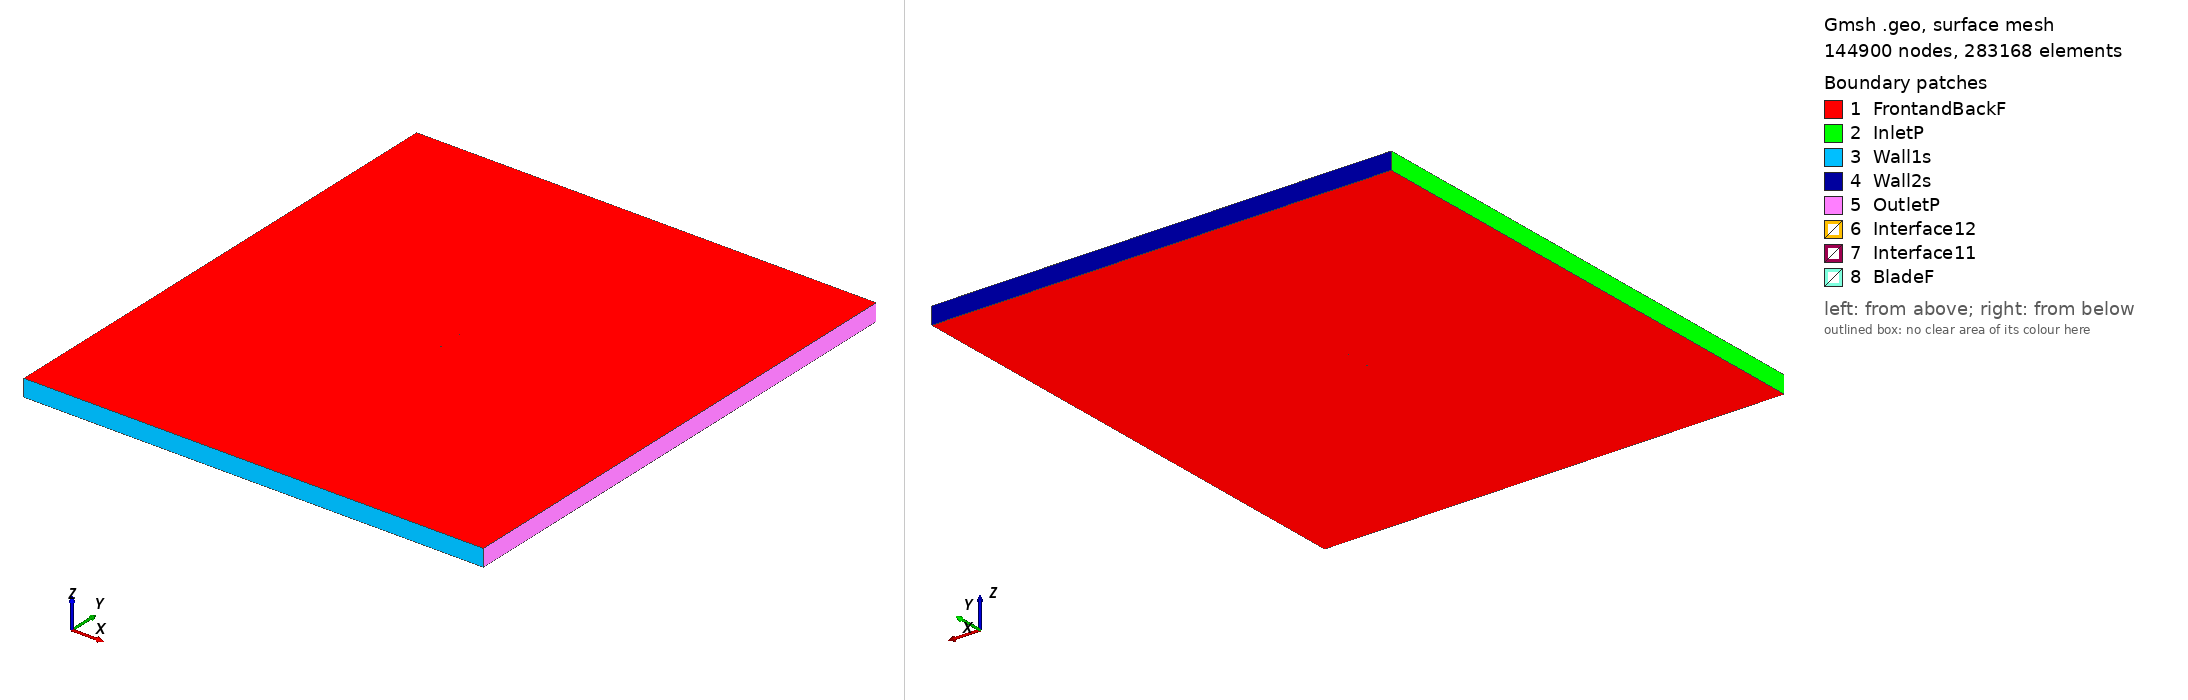

Gmsh geometry script, surface-meshed: 144900 nodes, 283168 surface elements. Boundary patches (legend numbers): 1 FrontandBackF, 2 InletP, 3 Wall1s, 4 Wall2s, 5 OutletP, 6 Interface12, 7 Interface11, 8 BladeF. Left view from above one corner, right view from below the opposite corner. Legend entries are the model's physical surfaces. The drawing asked Gmsh for element sizes between 1% and 20% of the model's largest extent; the script's own settings can give other sizes.

=== fx73k170_tsr_4.2145_aoa_7.773.geo (drawn) ===
SetFactory("OpenCASCADE");

Point(1) = {0.074595, 0.719262, 0, 1.0};
Point(2) = {0.073280, 0.719792, 0, 1.0};
Point(3) = {0.070969, 0.720740, 0, 1.0};
Point(4) = {0.068382, 0.721814, 0, 1.0};
Point(5) = {0.065536, 0.723031, 0, 1.0};
Point(6) = {0.062438, 0.724395, 0, 1.0};
Point(7) = {0.059107, 0.725911, 0, 1.0};
Point(8) = {0.055557, 0.727572, 0, 1.0};
Point(9) = {0.051803, 0.729369, 0, 1.0};
Point(10) = {0.047859, 0.731285, 0, 1.0};
Point(11) = {0.043736, 0.733282, 0, 1.0};
Point(12) = {0.039448, 0.735304, 0, 1.0};
Point(13) = {0.035005, 0.737285, 0, 1.0};
Point(14) = {0.030418, 0.739159, 0, 1.0};
Point(15) = {0.025704, 0.740903, 0, 1.0};
Point(16) = {0.020887, 0.742527, 0, 1.0};
Point(17) = {0.015983, 0.744014, 0, 1.0};
Point(18) = {0.011016, 0.745355, 0, 1.0};
Point(19) = {0.006004, 0.746520, 0, 1.0};
Point(20) = {0.000966, 0.747503, 0, 1.0};
Point(21) = {-0.004072, 0.748319, 0, 1.0};
Point(22) = {-0.009091, 0.748964, 0, 1.0};
Point(23) = {-0.014064, 0.749449, 0, 1.0};
Point(24) = {-0.018970, 0.749780, 0, 1.0};
Point(25) = {-0.023788, 0.749963, 0, 1.0};
Point(26) = {-0.028496, 0.750000, 0, 1.0};
Point(27) = {-0.033074, 0.749899, 0, 1.0};
Point(28) = {-0.037502, 0.749665, 0, 1.0};
Point(29) = {-0.041756, 0.749308, 0, 1.0};
Point(30) = {-0.045820, 0.748836, 0, 1.0};
Point(31) = {-0.049676, 0.748259, 0, 1.0};
Point(32) = {-0.053306, 0.747584, 0, 1.0};
Point(33) = {-0.056693, 0.746822, 0, 1.0};
Point(34) = {-0.059821, 0.745982, 0, 1.0};
Point(35) = {-0.062677, 0.745078, 0, 1.0};
Point(36) = {-0.065247, 0.744124, 0, 1.0};
Point(37) = {-0.067518, 0.743131, 0, 1.0};
Point(38) = {-0.069480, 0.742119, 0, 1.0};
Point(39) = {-0.071118, 0.741111, 0, 1.0};
Point(40) = {-0.072428, 0.740127, 0, 1.0};
Point(41) = {-0.073403, 0.739156, 0, 1.0};
Point(42) = {-0.074035, 0.738246, 0, 1.0};
Point(43) = {-0.074311, 0.737466, 0, 1.0};
Point(44) = {-0.074231, 0.736812, 0, 1.0};
Point(45) = {-0.073804, 0.736224, 0, 1.0};
Point(46) = {-0.073046, 0.735595, 0, 1.0};
Point(47) = {-0.071966, 0.734902, 0, 1.0};
Point(48) = {-0.070564, 0.734179, 0, 1.0};
Point(49) = {-0.068843, 0.733429, 0, 1.0};
Point(50) = {-0.066813, 0.732658, 0, 1.0};
Point(51) = {-0.064480, 0.731868, 0, 1.0};
Point(52) = {-0.061857, 0.731066, 0, 1.0};
Point(53) = {-0.058954, 0.730257, 0, 1.0};
Point(54) = {-0.055782, 0.729444, 0, 1.0};
Point(55) = {-0.052354, 0.728636, 0, 1.0};
Point(56) = {-0.048686, 0.727837, 0, 1.0};
Point(57) = {-0.044794, 0.727052, 0, 1.0};
Point(58) = {-0.040693, 0.726287, 0, 1.0};
Point(59) = {-0.036398, 0.725547, 0, 1.0};
Point(60) = {-0.031931, 0.724839, 0, 1.0};
Point(61) = {-0.027309, 0.724169, 0, 1.0};
Point(62) = {-0.022552, 0.723540, 0, 1.0};
Point(63) = {-0.017679, 0.722965, 0, 1.0};
Point(64) = {-0.012710, 0.722448, 0, 1.0};
Point(65) = {-0.007664, 0.722005, 0, 1.0};
Point(66) = {-0.002563, 0.721651, 0, 1.0};
Point(67) = {0.002574, 0.721396, 0, 1.0};
Point(68) = {0.007726, 0.721251, 0, 1.0};
Point(69) = {0.012871, 0.721216, 0, 1.0};
Point(70) = {0.017984, 0.721260, 0, 1.0};
Point(71) = {0.023034, 0.721338, 0, 1.0};
Point(72) = {0.027994, 0.721398, 0, 1.0};
Point(73) = {0.032838, 0.721407, 0, 1.0};
Point(74) = {0.037544, 0.721358, 0, 1.0};
Point(75) = {0.042093, 0.721243, 0, 1.0};
Point(76) = {0.046464, 0.721067, 0, 1.0};
Point(77) = {0.050637, 0.720831, 0, 1.0};
Point(78) = {0.054597, 0.720541, 0, 1.0};
Point(79) = {0.058328, 0.720199, 0, 1.0};
Point(80) = {0.061813, 0.719813, 0, 1.0};
Point(81) = {0.065039, 0.719392, 0, 1.0};
Point(82) = {0.067991, 0.718949, 0, 1.0};
Point(83) = {0.070662, 0.718495, 0, 1.0};
Point(84) = {0.073041, 0.718047, 0, 1.0};
Point(85) = {0.074392, 0.717772, 0, 1.0};
Point(86) = {-0.074595, -0.719262, 0, 1.0};
Point(87) = {-0.073280, -0.719792, 0, 1.0};
Point(88) = {-0.070969, -0.720740, 0, 1.0};
Point(89) = {-0.068382, -0.721814, 0, 1.0};
Point(90) = {-0.065536, -0.723031, 0, 1.0};
Point(91) = {-0.062438, -0.724395, 0, 1.0};
Point(92) = {-0.059107, -0.725911, 0, 1.0};
Point(93) = {-0.055557, -0.727572, 0, 1.0};
Point(94) = {-0.051803, -0.729369, 0, 1.0};
Point(95) = {-0.047859, -0.731285, 0, 1.0};
Point(96) = {-0.043736, -0.733282, 0, 1.0};
Point(97) = {-0.039448, -0.735304, 0, 1.0};
Point(98) = {-0.035005, -0.737285, 0, 1.0};
Point(99) = {-0.030418, -0.739159, 0, 1.0};
Point(100) = {-0.025704, -0.740903, 0, 1.0};
Point(101) = {-0.020887, -0.742527, 0, 1.0};
Point(102) = {-0.015983, -0.744014, 0, 1.0};
Point(103) = {-0.011016, -0.745355, 0, 1.0};
Point(104) = {-0.006004, -0.746520, 0, 1.0};
Point(105) = {-0.000966, -0.747503, 0, 1.0};
Point(106) = {0.004072, -0.748319, 0, 1.0};
Point(107) = {0.009091, -0.748964, 0, 1.0};
Point(108) = {0.014064, -0.749449, 0, 1.0};
Point(109) = {0.018970, -0.749780, 0, 1.0};
Point(110) = {0.023788, -0.749963, 0, 1.0};
Point(111) = {0.028496, -0.750000, 0, 1.0};
Point(112) = {0.033074, -0.749899, 0, 1.0};
Point(113) = {0.037502, -0.749665, 0, 1.0};
Point(114) = {0.041756, -0.749308, 0, 1.0};
Point(115) = {0.045820, -0.748836, 0, 1.0};
Point(116) = {0.049676, -0.748259, 0, 1.0};
Point(117) = {0.053306, -0.747584, 0, 1.0};
Point(118) = {0.056693, -0.746822, 0, 1.0};
Point(119) = {0.059821, -0.745982, 0, 1.0};
Point(120) = {0.062677, -0.745078, 0, 1.0};
Point(121) = {0.065247, -0.744124, 0, 1.0};
Point(122) = {0.067518, -0.743131, 0, 1.0};
Point(123) = {0.069480, -0.742119, 0, 1.0};
Point(124) = {0.071118, -0.741111, 0, 1.0};
Point(125) = {0.072428, -0.740127, 0, 1.0};
Point(126) = {0.073403, -0.739156, 0, 1.0};
Point(127) = {0.074035, -0.738246, 0, 1.0};
Point(128) = {0.074311, -0.737466, 0, 1.0};
Point(129) = {0.074231, -0.736812, 0, 1.0};
Point(130) = {0.073804, -0.736224, 0, 1.0};
Point(131) = {0.073046, -0.735595, 0, 1.0};
Point(132) = {0.071966, -0.734902, 0, 1.0};
Point(133) = {0.070564, -0.734179, 0, 1.0};
Point(134) = {0.068843, -0.733429, 0, 1.0};
Point(135) = {0.066813, -0.732658, 0, 1.0};
Point(136) = {0.064480, -0.731868, 0, 1.0};
Point(137) = {0.061857, -0.731066, 0, 1.0};
Point(138) = {0.058954, -0.730257, 0, 1.0};
Point(139) = {0.055782, -0.729444, 0, 1.0};
Point(140) = {0.052354, -0.728636, 0, 1.0};
Point(141) = {0.048686, -0.727837, 0, 1.0};
Point(142) = {0.044794, -0.727052, 0, 1.0};
Point(143) = {0.040693, -0.726287, 0, 1.0};
Point(144) = {0.036398, -0.725547, 0, 1.0};
Point(145) = {0.031931, -0.724839, 0, 1.0};
Point(146) = {0.027309, -0.724169, 0, 1.0};
Point(147) = {0.022552, -0.723540, 0, 1.0};
Point(148) = {0.017679, -0.722965, 0, 1.0};
Point(149) = {0.012710, -0.722448, 0, 1.0};
Point(150) = {0.007664, -0.722005, 0, 1.0};
Point(151) = {0.002563, -0.721651, 0, 1.0};
Point(152) = {-0.002574, -0.721396, 0, 1.0};
Point(153) = {-0.007726, -0.721251, 0, 1.0};
Point(154) = {-0.012871, -0.721216, 0, 1.0};
Point(155) = {-0.017984, -0.721260, 0, 1.0};
Point(156) = {-0.023034, -0.721338, 0, 1.0};
Point(157) = {-0.027994, -0.721398, 0, 1.0};
Point(158) = {-0.032838, -0.721407, 0, 1.0};
Point(159) = {-0.037544, -0.721358, 0, 1.0};
Point(160) = {-0.042093, -0.721243, 0, 1.0};
Point(161) = {-0.046464, -0.721067, 0, 1.0};
Point(162) = {-0.050637, -0.720831, 0, 1.0};
Point(163) = {-0.054597, -0.720541, 0, 1.0};
Point(164) = {-0.058328, -0.720199, 0, 1.0};
Point(165) = {-0.061813, -0.719813, 0, 1.0};
Point(166) = {-0.065039, -0.719392, 0, 1.0};
Point(167) = {-0.067991, -0.718949, 0, 1.0};
Point(168) = {-0.070662, -0.718495, 0, 1.0};
Point(169) = {-0.073041, -0.718047, 0, 1.0};
Point(170) = {-0.074392, -0.717772, 0, 1.0};

// Lines: first blade (splines 1-4)
Spline(1) = {1:26};
Spline(2) = {26:59};
Spline(3) = {59:85};
Spline(4) = {85,1};

// Lines: second blade (splines 5-8)
Spline(5) = {86:111};
Spline(6) = {111:144};
Spline(7) = {144:170};
Spline(8) = {170,86};

// Outer domain (points 20001-4 and lines)
Point(171) = {-13.50000000, -15.00000000, 0, 1.0};
Point(172) = {-13.50000000, 15.00000000, 0, 1.0};
Point(173) = {13.50000000, 15.00000000, 0, 1.0};
Point(174) = {13.50000000, -15.00000000, 0, 1.0};
Line(11) = {171, 172};
Line(12) = {172, 173};
Line(13) = {173, 174};
Line(14) = {171, 174};

// Interface (between moving and stationary domain) (circles)
Circle(9) = {0, 0, 0, 0.80000000, 0, 2*Pi};
Circle(10) = {0, 0, 0, 0.80000000, 0, 2*Pi};

// Loops collect Lines/Splines/etc (blade1, blade2, domain, first circle)
Line Loop(1) = {1:4};
Line Loop(2) = {5:8};
Line Loop(3) = {11,12,13,-14};
Line Loop(4) = {9};

// BooleanDifference cuts out the circle/interface from the domain
Plane Surface(1) = {3};
Plane Surface(2) = {4};
BooleanDifference{ Surface{1}; Delete;}{ Surface{2}; Delete;}

// This one cuts out the blades from the inner circle/interface
Line Loop(6) = {10};
Plane Surface(5) = {6};
Plane Surface(6) = {1};
Plane Surface(7) = {2};
BooleanDifference{ Surface{5}; Delete;}{ Surface{6,7}; Delete;}

// extrude to 3rd dimension
Extrude {0, 0, 1} {Surface{1}; Surface{5}; Layers{1}; Recombine;}

// Physical Surfaces are the named boundaries (patches)
Physical Surface("Interface11") = {12};
Physical Surface("Interface12") = {10};

// sides of domain
Physical Surface("InletP") = {6};
Physical Surface("OutletP") = {9};

// top and bottom of domain
Physical Surface("Wall1s") = {7};
Physical Surface("Wall2s") = {8};

// Check FrontandBackF by ensuring there is nothing in the 3rd dimension
Physical Surface("FrontandBackF") = {1,11,5,21};
Physical Surface("BladeF") = {13:20};
Physical Volume("Turbine") = {2};
Physical Volume("Farfield") = {1};

// settings for airfoil boundary layer
Field[1] = BoundaryLayer;
Field[1].EdgesList = {1:8};
Field[1].hwall_n = 1e-3;
Field[1].thickness = 1.5e-2;
Field[1].ratio = 1.05;
Field[1].Quads = 1;
BoundaryLayer Field = 1;

// control points for mesh (blade and interface)
// floor((arc length / 1.5mm)/ 6) -> Transfinite Line
Transfinite Line {1,2,3,5,6,7} = 34 Using Progression 1;
Transfinite Line {4,8} = 2 Using Progression 1;
Transfinite Line {9, 15} = 800 Using Progression 1;

// For more information on gmsh syntax, visit http://gmsh.info/doc/texinfo/gmsh.html
